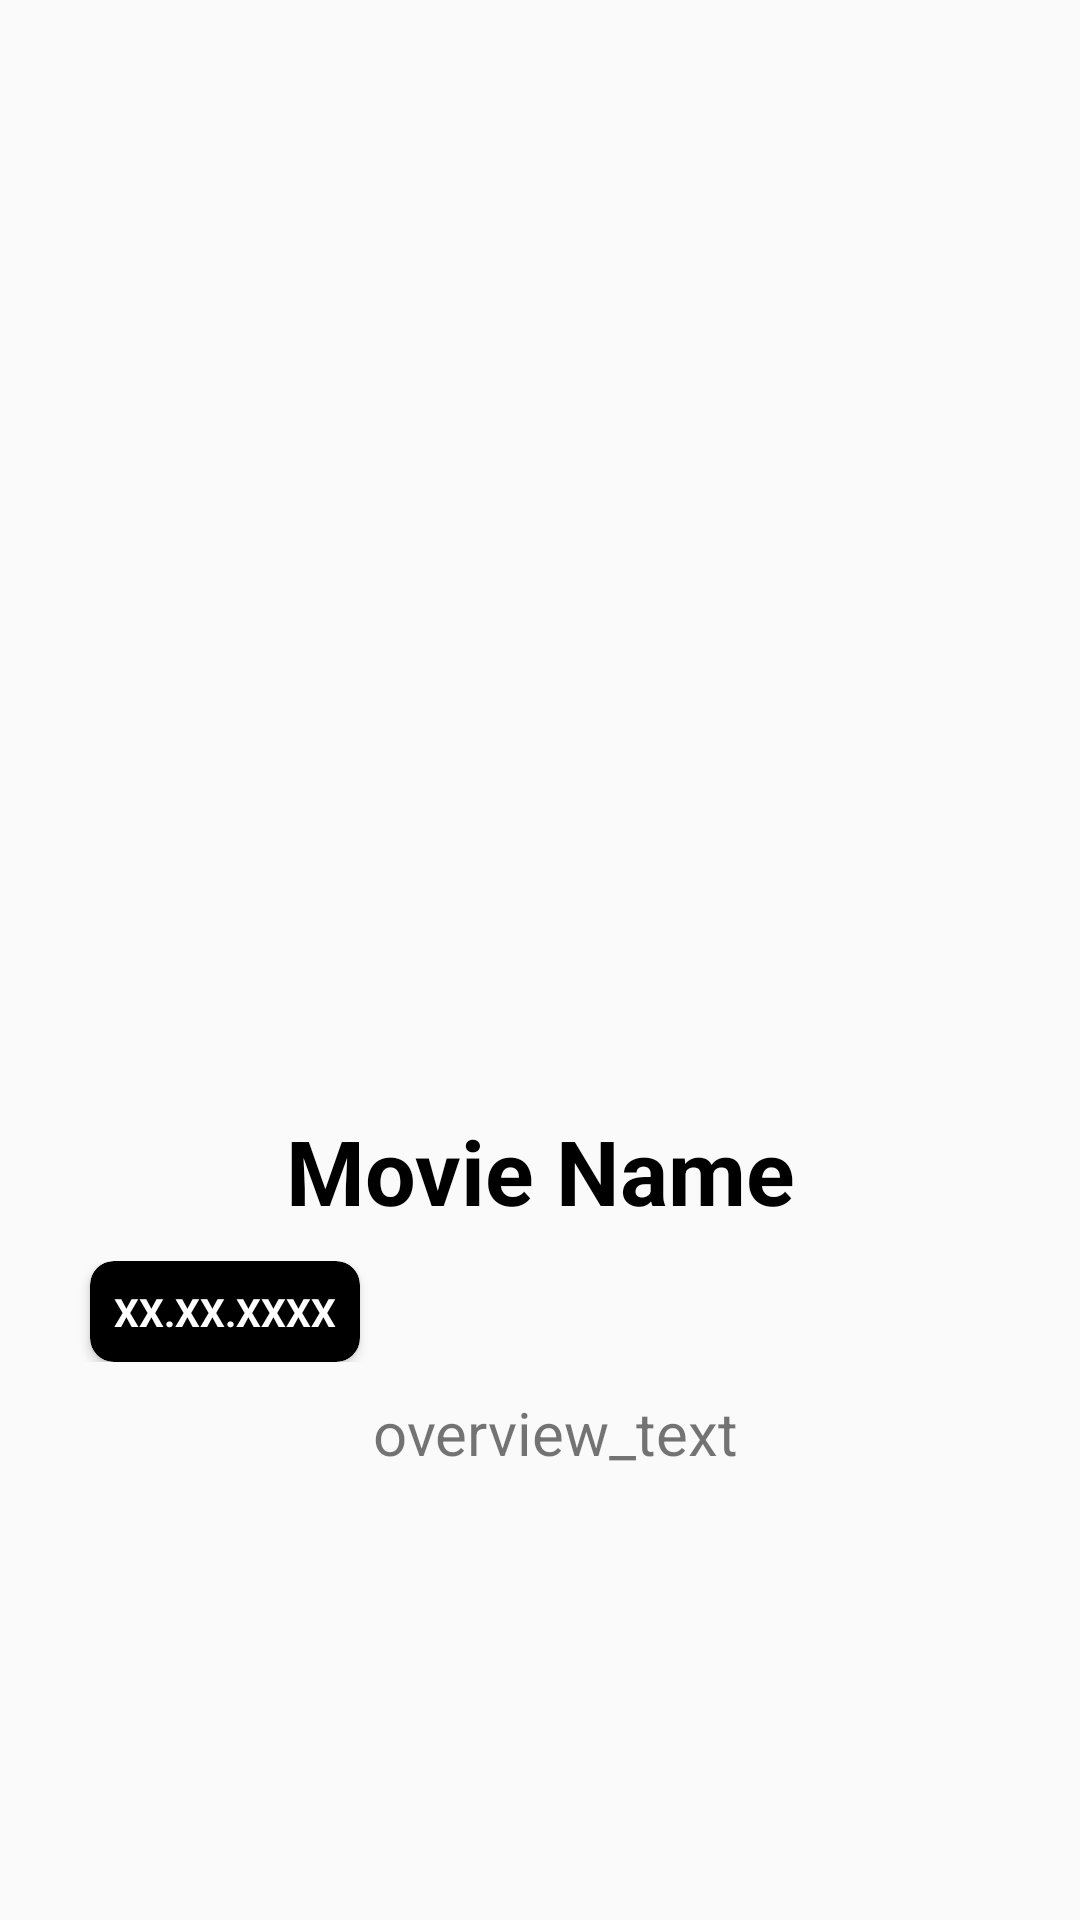

Android layout source for this screen:
<!-- AndroidManifest.xml: application theme AppTheme -->
<!-- res/layout/activity_movie_detail.xml -->
<?xml version="1.0" encoding="utf-8"?>
<ScrollView xmlns:android="http://schemas.android.com/apk/res/android"
    xmlns:app="http://schemas.android.com/apk/res-auto"
    xmlns:tools="http://schemas.android.com/tools"
    android:layout_width="match_parent"
    android:layout_height="match_parent">

    <androidx.constraintlayout.widget.ConstraintLayout
        android:layout_width="match_parent"
        android:layout_height="wrap_content"
        tools:context=".ui.MovieDetailActivity">

        <ImageView
            android:id="@+id/movie_detail_image"
            android:layout_width="250dp"
            android:layout_height="350dp"
            android:layout_marginTop="10dp"
            android:src="@mipmap/ic_launcher"
            app:layout_constraintEnd_toEndOf="parent"
            app:layout_constraintStart_toStartOf="parent"
            app:layout_constraintTop_toTopOf="parent" />

        <TextView
            android:id="@+id/movie_detail_title"
            android:layout_width="match_parent"
            android:layout_height="wrap_content"
            android:layout_marginTop="10dp"
            android:gravity="center"
            android:layout_marginStart="30dp"
            android:layout_marginEnd="30dp"
            android:text="Movie Name"
            android:textSize="30sp"
            android:textStyle="bold"
            android:textColor="@android:color/black"
            app:layout_constraintEnd_toEndOf="parent"
            app:layout_constraintStart_toStartOf="parent"
            app:layout_constraintTop_toBottomOf="@+id/movie_detail_image" />

        <LinearLayout
            android:id="@+id/linear_layout"
            android:layout_width="match_parent"
            android:layout_height="wrap_content"
            android:layout_marginTop="10dp"
            android:gravity="start"
            app:layout_constraintEnd_toEndOf="parent"
            app:layout_constraintStart_toStartOf="parent"
            app:layout_constraintTop_toBottomOf="@+id/movie_detail_title">

            <androidx.cardview.widget.CardView
                android:layout_width="wrap_content"
                android:layout_height="wrap_content"
                android:layout_marginStart="30dp"
                app:cardBackgroundColor="@android:color/black"
                app:cardCornerRadius="8dp">

                <TextView
                    android:id="@+id/movie_detail_release_date"
                    android:layout_width="wrap_content"
                    android:layout_height="wrap_content"
                    android:gravity="center"
                    android:padding="8dp"
                    android:text="XX.XX.XXXX"
                    android:textColor="@android:color/white"
                    android:textSize="13sp"
                    android:textStyle="bold"
                    app:layout_constraintEnd_toEndOf="parent"
                    app:layout_constraintStart_toStartOf="parent"
                    app:layout_constraintTop_toBottomOf="@+id/movie_detail_image" />

            </androidx.cardview.widget.CardView>
        </LinearLayout>


        <TextView
            android:id="@+id/movie_detail_overview"
            android:layout_width="wrap_content"
            android:layout_height="wrap_content"
            android:layout_marginTop="10dp"
            android:paddingStart="30dp"
            android:paddingEnd="20dp"
            android:paddingBottom="10dp"
            android:text="overview_text"
            android:textSize="20sp"
            app:layout_constraintEnd_toEndOf="parent"
            app:layout_constraintStart_toStartOf="parent"
            app:layout_constraintTop_toBottomOf="@+id/linear_layout" />

    </androidx.constraintlayout.widget.ConstraintLayout>
</ScrollView>
<!-- resources referenced by this layout -->
<resources>
  <style name="AppTheme" parent="Theme.AppCompat.Light.DarkActionBar">
          
          <item name="colorPrimary">@android:color/black</item>
          <item name="colorPrimaryDark">@android:color/black</item>
          <item name="colorAccent">@color/colorAccent</item>
      </style>
  <!-- not gathered from this repository: default colours our renderer supplied (Android Studio template values) -->
  <color name="colorAccent">#FF03DAC5</color>
</resources>
